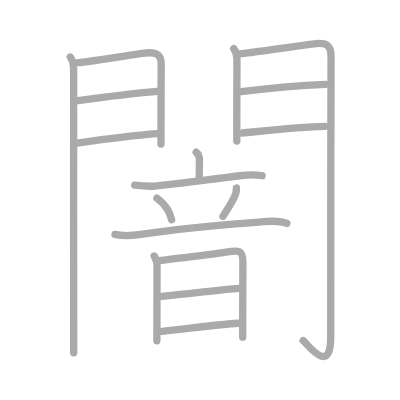
t = 0.00 s
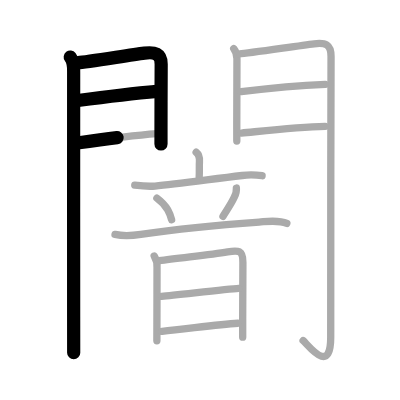
t = 3.50 s
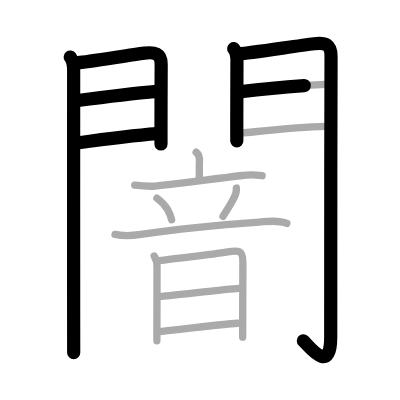
t = 6.75 s
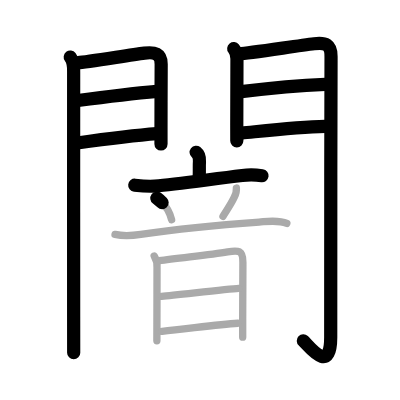
t = 10.25 s
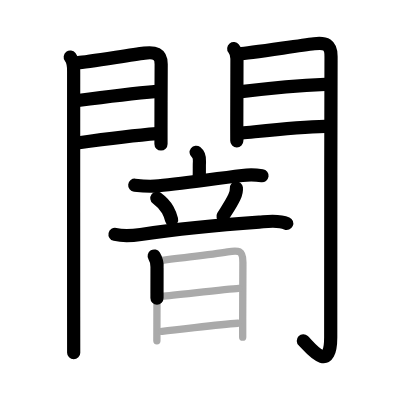
t = 13.50 s
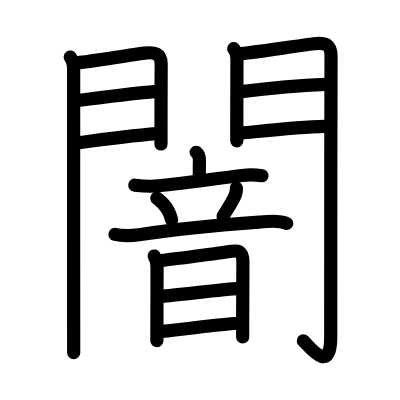
t = 17.00 s

The animated SVG that drew these frames (rendered in a browser with its animation timeline set to each time). Animation: 17 SMIL elements (animate=17); one cycle of 17.00 s.

<?xml version="1.0" standalone="no"?>
<!DOCTYPE svg PUBLIC "-//W3C//DTD SVG 1.1//EN"   "http://www.w3.org/Graphics/SVG/1.1/DTD/svg11.dtd">
<svg width="400px" height="400px"  version="1.1" xmlns="http://www.w3.org/2000/svg">
  <defs>
    <marker id="Triangle" viewBox="0 0 10 10" refX="0" refY="5" markerUnits="strokeWidth" markerWidth="3" style="stroke-opacity:0%;fill:#aaaaaa;" markerHeight="2" orient="auto">
      <path d="M 0 0 L 10 5 L 0 10 z" />
    </marker>
    
    <marker id="Arrow" viewBox="0 0 10 10" refX="5" refY="5" markerUnits="strokeWidth" markerWidth="1.8" style="stroke-opacity:0%;fill:#770000;" markerHeight="2" orient="auto">
      <path d="M 0 4 L 6 4 L 4 1 L 10 5 L 4 9 L 6 6 L 0 6 z" />
        <circle cx="5" cy="5" r="5" />
      </marker>
    
    <marker id="TriangleRed" viewBox="0 0 10 10" refX="0" refY="5" markerUnits="strokeWidth" markerWidth="3" style="stroke-opacity:0%;fill:#CC0000;" markerHeight="2" orient="auto">
      <path d="M 0 0 L 10 5 L 0 10 z" />
    </marker>
    
    <marker id="ArrowRed" viewBox="0 0 10 10" refX="5" refY="5" markerUnits="strokeWidth" markerWidth="1.8" style="stroke-opacity:0%;fill:#CC0000;" markerHeight="2" orient="auto">
      <path d="M 0 4 L 6 4 L 4 1 L 10 5 L 4 9 L 6 6 L 0 6 z" />
        <circle cx="5" cy="5" r="5" />
      </marker>
    
  </defs>
  
  <path style="fill:#ffffff; fill-opacity:100%; fill-rule:evenodd; stroke-width:0;" d="M 0 0 L 400px 0 L 400px 400px L 0 400px L 0 0" />

  <g transform="scale(3.6697247706422 3.6697247706422)">
<path style="fill:none; fill-opacity:0%; fill-rule:evenodd; stroke:#aaaaaa; stroke-opacity:100%; stroke-width: 1.5pt; stroke-linejoin:round; stroke-linecap:round;" d="M19.14 15.54c0.73 0.96 0.98 2.84 0.93 4.15c-0.02 0.65-0.01 46.03 0 66.56c0 5.82 0.01 9.64 0.01 9.88"></path>
<path style="fill:none; fill-opacity:0%; fill-rule:evenodd; stroke:#aaaaaa; stroke-opacity:100%; stroke-width: 1.5pt; stroke-linejoin:round; stroke-linecap:round;" d="M21.27 17.08c2.09-0.09 13.46-1.99 18.1-2.6c2.7-0.36 4.58 0.05 4.55 3.03c-0.03 3.46-0.04 12.08-0.05 17.37c0 2.47 0 4.21 0 4.38"></path>
<path style="fill:none; fill-opacity:0%; fill-rule:evenodd; stroke:#aaaaaa; stroke-opacity:100%; stroke-width: 1.5pt; stroke-linejoin:round; stroke-linecap:round;" d="M21.2 27.39c6.55-0.89 14.42-1.89 21.63-2.51"></path>
<path style="fill:none; fill-opacity:0%; fill-rule:evenodd; stroke:#aaaaaa; stroke-opacity:100%; stroke-width: 1.5pt; stroke-linejoin:round; stroke-linecap:round;" d="M21.02 38.98c8.11-1.15 14.64-2.03 21.81-2.56"></path>
<path style="fill:none; fill-opacity:0%; fill-rule:evenodd; stroke:#aaaaaa; stroke-opacity:100%; stroke-width: 1.5pt; stroke-linejoin:round; stroke-linecap:round;" d="M63.69 13.26c0.44 0.55 0.89 1.48 0.88 2.73c-0.02 8.11-0.05 13.69-0.05 18.14c0 1.55 0 2.96 0.01 4.29"></path>
<path style="fill:none; fill-opacity:0%; fill-rule:evenodd; stroke:#aaaaaa; stroke-opacity:100%; stroke-width: 1.5pt; stroke-linejoin:round; stroke-linecap:round;" d="M65.3 14.66c2.16-0.09 15.31-2.11 20.31-2.73c3.09-0.39 4.61 0.16 4.6 3.45c-0.09 22.88-0.09 62.81-0.09 76.5c0 10.56-6.07 2.22-7.52 0.93"></path>
<path style="fill:none; fill-opacity:0%; fill-rule:evenodd; stroke:#aaaaaa; stroke-opacity:100%; stroke-width: 1.5pt; stroke-linejoin:round; stroke-linecap:round;" d="M65.74 24.97c5.88-0.72 16.38-1.72 22.9-1.99"></path>
<path style="fill:none; fill-opacity:0%; fill-rule:evenodd; stroke:#aaaaaa; stroke-opacity:100%; stroke-width: 1.5pt; stroke-linejoin:round; stroke-linecap:round;" d="M65.8 36.26c6.57-0.63 15.45-1.63 22.8-1.81"></path>
<path style="fill:none; fill-opacity:0%; fill-rule:evenodd; stroke:#aaaaaa; stroke-opacity:100%; stroke-width: 1.5pt; stroke-linejoin:round; stroke-linecap:round;" d="M53.45 41.49c0.8 0.63 0.96 1.73 0.9 2.58c-0.09 1.3 0.03 2.05-0.07 4.25"></path>
<path style="fill:none; fill-opacity:0%; fill-rule:evenodd; stroke:#aaaaaa; stroke-opacity:100%; stroke-width: 1.5pt; stroke-linejoin:round; stroke-linecap:round;" d="M36.72 50.47c1.94 0.22 3.56 0.4 5.53 0.23C47.63 50.24 56.31 49 66 47.82c1.98-0.24 3.5-0.2 5.42 0.06"></path>
<path style="fill:none; fill-opacity:0%; fill-rule:evenodd; stroke:#aaaaaa; stroke-opacity:100%; stroke-width: 1.5pt; stroke-linejoin:round; stroke-linecap:round;" d="M42.75 54c2.98 2.21 3.6 4.33 4.02 5.88"></path>
<path style="fill:none; fill-opacity:0%; fill-rule:evenodd; stroke:#aaaaaa; stroke-opacity:100%; stroke-width: 1.5pt; stroke-linejoin:round; stroke-linecap:round;" d="M64.41 51.24c0.09 0.89-0.16 1.67-0.56 2.5c-1.07 2.26-2.39 4-3.09 5.21"></path>
<path style="fill:none; fill-opacity:0%; fill-rule:evenodd; stroke:#aaaaaa; stroke-opacity:100%; stroke-width: 1.5pt; stroke-linejoin:round; stroke-linecap:round;" d="M31.34 63.88c2.37 0.52 4.66 0.35 7.03 0c11.76-1.76 23.5-2.75 32.26-3.37c2.39-0.17 5.28-0.64 7.53 0.38"></path>
<path style="fill:none; fill-opacity:0%; fill-rule:evenodd; stroke:#aaaaaa; stroke-opacity:100%; stroke-width: 1.5pt; stroke-linejoin:round; stroke-linecap:round;" d="M42.02 69.76c0.62 1.02 0.88 2.1 0.77 3.24c0 4.69-0.02 11.02-0.03 15.37c-0.01 2.09-0.01 3.73-0.01 4.5"></path>
<path style="fill:none; fill-opacity:0%; fill-rule:evenodd; stroke:#aaaaaa; stroke-opacity:100%; stroke-width: 1.5pt; stroke-linejoin:round; stroke-linecap:round;" d="M43.42 71.02c1.87-0.19 14.19-1.67 18.61-2.4c2.9-0.48 4.21-0.49 4.16 2.87c-0.05 3.28-0.06 9.09-0.06 15.38c0 1.65 0 3.33 0 5"></path>
<path style="fill:none; fill-opacity:0%; fill-rule:evenodd; stroke:#aaaaaa; stroke-opacity:100%; stroke-width: 1.5pt; stroke-linejoin:round; stroke-linecap:round;" d="M44.06 80.75c4.32-0.37 17.71-2 21-2.17"></path>
<path style="fill:none; fill-opacity:0%; fill-rule:evenodd; stroke:#aaaaaa; stroke-opacity:100%; stroke-width: 1.5pt; stroke-linejoin:round; stroke-linecap:round;" d="M44.18 90.3c6.19-0.55 15.06-1.93 20.63-2.22"></path>

<path style="fill:none; fill-opacity:0%; fill-rule:evenodd; stroke:#000000; stroke-opacity:100%; stroke-width: 2.7pt; stroke-linejoin:round; stroke-linecap:round;" d="M19.14 15.54c0.73 0.96 0.98 2.84 0.93 4.15c-0.02 0.65-0.01 46.03 0 66.56c0 5.82 0.01 9.64 0.01 9.88" pathLength="100" stroke-dashoffset="100" stroke-dasharray="100 105"><animate id="dashAnim1" attributeName="stroke-dashoffset" from="100" to="0" dur="1s" calcMode="linear" fill="freeze"/></path>
<path style="fill:none; fill-opacity:0%; fill-rule:evenodd; stroke:#000000; stroke-opacity:100%; stroke-width: 2.7pt; stroke-linejoin:round; stroke-linecap:round;" d="M21.27 17.08c2.09-0.09 13.46-1.99 18.1-2.6c2.7-0.36 4.58 0.05 4.55 3.03c-0.03 3.46-0.04 12.08-0.05 17.37c0 2.47 0 4.21 0 4.38" pathLength="100" stroke-dashoffset="100" stroke-dasharray="100 105"><animate id="dashAnim2" attributeName="stroke-dashoffset" from="100" to="0" dur="1s" calcMode="linear" begin="dashAnim1.end" fill="freeze"/></path>
<path style="fill:none; fill-opacity:0%; fill-rule:evenodd; stroke:#000000; stroke-opacity:100%; stroke-width: 2.7pt; stroke-linejoin:round; stroke-linecap:round;" d="M21.2 27.39c6.55-0.89 14.42-1.89 21.63-2.51" pathLength="100" stroke-dashoffset="100" stroke-dasharray="100 105"><animate id="dashAnim3" attributeName="stroke-dashoffset" from="100" to="0" dur="1s" calcMode="linear" begin="dashAnim2.end" fill="freeze"/></path>
<path style="fill:none; fill-opacity:0%; fill-rule:evenodd; stroke:#000000; stroke-opacity:100%; stroke-width: 2.7pt; stroke-linejoin:round; stroke-linecap:round;" d="M21.02 38.98c8.11-1.15 14.64-2.03 21.81-2.56" pathLength="100" stroke-dashoffset="100" stroke-dasharray="100 105"><animate id="dashAnim4" attributeName="stroke-dashoffset" from="100" to="0" dur="1s" calcMode="linear" begin="dashAnim3.end" fill="freeze"/></path>
<path style="fill:none; fill-opacity:0%; fill-rule:evenodd; stroke:#000000; stroke-opacity:100%; stroke-width: 2.7pt; stroke-linejoin:round; stroke-linecap:round;" d="M63.69 13.26c0.44 0.55 0.89 1.48 0.88 2.73c-0.02 8.11-0.05 13.69-0.05 18.14c0 1.55 0 2.96 0.01 4.29" pathLength="100" stroke-dashoffset="100" stroke-dasharray="100 105"><animate id="dashAnim5" attributeName="stroke-dashoffset" from="100" to="0" dur="1s" calcMode="linear" begin="dashAnim4.end" fill="freeze"/></path>
<path style="fill:none; fill-opacity:0%; fill-rule:evenodd; stroke:#000000; stroke-opacity:100%; stroke-width: 2.7pt; stroke-linejoin:round; stroke-linecap:round;" d="M65.3 14.66c2.16-0.09 15.31-2.11 20.31-2.73c3.09-0.39 4.61 0.16 4.6 3.45c-0.09 22.88-0.09 62.81-0.09 76.5c0 10.56-6.07 2.22-7.52 0.93" pathLength="100" stroke-dashoffset="100" stroke-dasharray="100 105"><animate id="dashAnim6" attributeName="stroke-dashoffset" from="100" to="0" dur="1s" calcMode="linear" begin="dashAnim5.end" fill="freeze"/></path>
<path style="fill:none; fill-opacity:0%; fill-rule:evenodd; stroke:#000000; stroke-opacity:100%; stroke-width: 2.7pt; stroke-linejoin:round; stroke-linecap:round;" d="M65.74 24.97c5.88-0.72 16.38-1.72 22.9-1.99" pathLength="100" stroke-dashoffset="100" stroke-dasharray="100 105"><animate id="dashAnim7" attributeName="stroke-dashoffset" from="100" to="0" dur="1s" calcMode="linear" begin="dashAnim6.end" fill="freeze"/></path>
<path style="fill:none; fill-opacity:0%; fill-rule:evenodd; stroke:#000000; stroke-opacity:100%; stroke-width: 2.7pt; stroke-linejoin:round; stroke-linecap:round;" d="M65.8 36.26c6.57-0.63 15.45-1.63 22.8-1.81" pathLength="100" stroke-dashoffset="100" stroke-dasharray="100 105"><animate id="dashAnim8" attributeName="stroke-dashoffset" from="100" to="0" dur="1s" calcMode="linear" begin="dashAnim7.end" fill="freeze"/></path>
<path style="fill:none; fill-opacity:0%; fill-rule:evenodd; stroke:#000000; stroke-opacity:100%; stroke-width: 2.7pt; stroke-linejoin:round; stroke-linecap:round;" d="M53.45 41.49c0.8 0.63 0.96 1.73 0.9 2.58c-0.09 1.3 0.03 2.05-0.07 4.25" pathLength="100" stroke-dashoffset="100" stroke-dasharray="100 105"><animate id="dashAnim9" attributeName="stroke-dashoffset" from="100" to="0" dur="1s" calcMode="linear" begin="dashAnim8.end" fill="freeze"/></path>
<path style="fill:none; fill-opacity:0%; fill-rule:evenodd; stroke:#000000; stroke-opacity:100%; stroke-width: 2.7pt; stroke-linejoin:round; stroke-linecap:round;" d="M36.72 50.47c1.94 0.22 3.56 0.4 5.53 0.23C47.63 50.24 56.31 49 66 47.82c1.98-0.24 3.5-0.2 5.42 0.06" pathLength="100" stroke-dashoffset="100" stroke-dasharray="100 105"><animate id="dashAnim10" attributeName="stroke-dashoffset" from="100" to="0" dur="1s" calcMode="linear" begin="dashAnim9.end" fill="freeze"/></path>
<path style="fill:none; fill-opacity:0%; fill-rule:evenodd; stroke:#000000; stroke-opacity:100%; stroke-width: 2.7pt; stroke-linejoin:round; stroke-linecap:round;" d="M42.75 54c2.98 2.21 3.6 4.33 4.02 5.88" pathLength="100" stroke-dashoffset="100" stroke-dasharray="100 105"><animate id="dashAnim11" attributeName="stroke-dashoffset" from="100" to="0" dur="1s" calcMode="linear" begin="dashAnim10.end" fill="freeze"/></path>
<path style="fill:none; fill-opacity:0%; fill-rule:evenodd; stroke:#000000; stroke-opacity:100%; stroke-width: 2.7pt; stroke-linejoin:round; stroke-linecap:round;" d="M64.41 51.24c0.09 0.89-0.16 1.67-0.56 2.5c-1.07 2.26-2.39 4-3.09 5.21" pathLength="100" stroke-dashoffset="100" stroke-dasharray="100 105"><animate id="dashAnim12" attributeName="stroke-dashoffset" from="100" to="0" dur="1s" calcMode="linear" begin="dashAnim11.end" fill="freeze"/></path>
<path style="fill:none; fill-opacity:0%; fill-rule:evenodd; stroke:#000000; stroke-opacity:100%; stroke-width: 2.7pt; stroke-linejoin:round; stroke-linecap:round;" d="M31.34 63.88c2.37 0.52 4.66 0.35 7.03 0c11.76-1.76 23.5-2.75 32.26-3.37c2.39-0.17 5.28-0.64 7.53 0.38" pathLength="100" stroke-dashoffset="100" stroke-dasharray="100 105"><animate id="dashAnim13" attributeName="stroke-dashoffset" from="100" to="0" dur="1s" calcMode="linear" begin="dashAnim12.end" fill="freeze"/></path>
<path style="fill:none; fill-opacity:0%; fill-rule:evenodd; stroke:#000000; stroke-opacity:100%; stroke-width: 2.7pt; stroke-linejoin:round; stroke-linecap:round;" d="M42.02 69.76c0.62 1.02 0.88 2.1 0.77 3.24c0 4.69-0.02 11.02-0.03 15.37c-0.01 2.09-0.01 3.73-0.01 4.5" pathLength="100" stroke-dashoffset="100" stroke-dasharray="100 105"><animate id="dashAnim14" attributeName="stroke-dashoffset" from="100" to="0" dur="1s" calcMode="linear" begin="dashAnim13.end" fill="freeze"/></path>
<path style="fill:none; fill-opacity:0%; fill-rule:evenodd; stroke:#000000; stroke-opacity:100%; stroke-width: 2.7pt; stroke-linejoin:round; stroke-linecap:round;" d="M43.42 71.02c1.87-0.19 14.19-1.67 18.61-2.4c2.9-0.48 4.21-0.49 4.16 2.87c-0.05 3.28-0.06 9.09-0.06 15.38c0 1.65 0 3.33 0 5" pathLength="100" stroke-dashoffset="100" stroke-dasharray="100 105"><animate id="dashAnim15" attributeName="stroke-dashoffset" from="100" to="0" dur="1s" calcMode="linear" begin="dashAnim14.end" fill="freeze"/></path>
<path style="fill:none; fill-opacity:0%; fill-rule:evenodd; stroke:#000000; stroke-opacity:100%; stroke-width: 2.7pt; stroke-linejoin:round; stroke-linecap:round;" d="M44.06 80.75c4.32-0.37 17.71-2 21-2.17" pathLength="100" stroke-dashoffset="100" stroke-dasharray="100 105"><animate id="dashAnim16" attributeName="stroke-dashoffset" from="100" to="0" dur="1s" calcMode="linear" begin="dashAnim15.end" fill="freeze"/></path>
<path style="fill:none; fill-opacity:0%; fill-rule:evenodd; stroke:#000000; stroke-opacity:100%; stroke-width: 2.7pt; stroke-linejoin:round; stroke-linecap:round;" d="M44.18 90.3c6.19-0.55 15.06-1.93 20.63-2.22" pathLength="100" stroke-dashoffset="100" stroke-dasharray="100 105"><animate id="dashAnim17" attributeName="stroke-dashoffset" from="100" to="0" dur="1s" calcMode="linear" begin="dashAnim16.end" fill="freeze"/></path>

</g>

</svg>  
          
